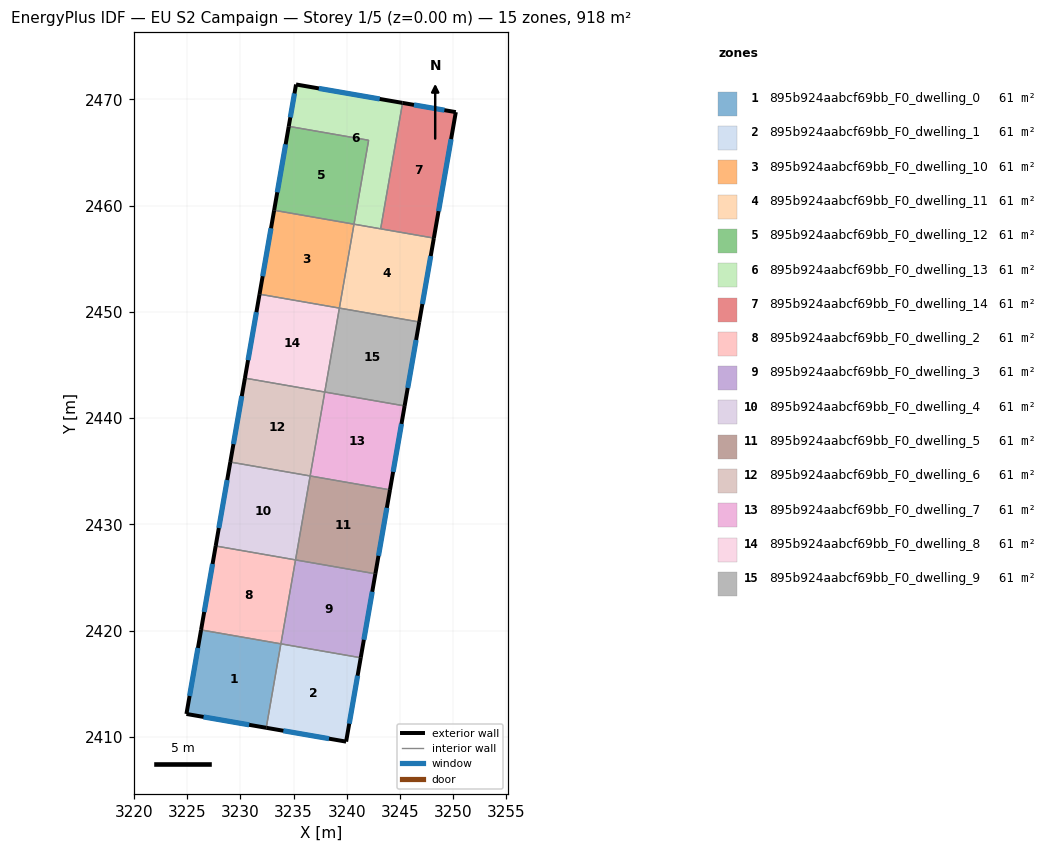
=== STOREY PLAN SPEC (per zone: floor XY polygon, exterior-wall plan segments, windows/doors) ===
zone 1: 895b924aabcf69bb_F0_dwelling_0  (61.2 m²)
  floor: (3233.80, 2418.75) (3232.43, 2410.85) (3224.91, 2412.15) (3226.29, 2420.06)
  exterior wall: (3224.91, 2412.15) – (3232.43, 2410.85)  [7.6 m]
    window: (3226.52, 2411.87) – (3230.82, 2411.13)  [7.5 m²]
  exterior wall: (3226.29, 2420.06) – (3224.91, 2412.15)  [8.0 m]
    window: (3226.00, 2418.37) – (3225.21, 2413.85)  [7.9 m²]
  interior walls: 2
zone 2: 895b924aabcf69bb_F0_dwelling_1  (61.2 m²)
  floor: (3241.32, 2417.44) (3239.95, 2409.55) (3232.43, 2410.85) (3233.80, 2418.75)
  exterior wall: (3239.95, 2409.55) – (3241.32, 2417.44)  [8.0 m]
    window: (3240.24, 2411.24) – (3241.03, 2415.75)  [7.9 m²]
  exterior wall: (3232.43, 2410.85) – (3239.95, 2409.55)  [7.6 m]
    window: (3234.04, 2410.57) – (3238.33, 2409.83)  [7.5 m²]
  interior walls: 2
zone 3: 895b924aabcf69bb_F0_dwelling_10  (61.2 m²)
  floor: (3240.69, 2458.26) (3239.31, 2450.36) (3231.79, 2451.67) (3233.17, 2459.57)
  exterior wall: (3233.17, 2459.57) – (3231.79, 2451.67)  [8.0 m]
    window: (3232.88, 2457.87) – (3232.09, 2453.36)  [7.9 m²]
  interior walls: 3
zone 4: 895b924aabcf69bb_F0_dwelling_11  (61.2 m²)
  floor: (3248.20, 2456.95) (3246.83, 2449.05) (3239.31, 2450.36) (3240.69, 2458.26)
  exterior wall: (3246.83, 2449.05) – (3248.20, 2456.95)  [8.0 m]
    window: (3247.12, 2450.74) – (3247.91, 2455.26)  [7.9 m²]
  interior walls: 4
zone 5: 895b924aabcf69bb_F0_dwelling_12  (61.2 m²)
  floor: (3242.06, 2466.16) (3240.69, 2458.26) (3233.17, 2459.57) (3234.55, 2467.46)
  exterior wall: (3234.55, 2467.46) – (3233.17, 2459.57)  [8.0 m]
    window: (3234.25, 2465.77) – (3233.46, 2461.26)  [7.9 m²]
  interior walls: 3
zone 6: 895b924aabcf69bb_F0_dwelling_13  (61.2 m²)
  floor: (3245.26, 2469.67) (3243.20, 2457.82) (3240.69, 2458.26) (3242.06, 2466.16) (3234.55, 2467.46) (3235.23, 2471.41)
  exterior wall: (3235.23, 2471.41) – (3234.55, 2467.46)  [4.0 m]
    window: (3235.09, 2470.56) – (3234.69, 2468.31)  [3.9 m²]
  exterior wall: (3245.26, 2469.67) – (3235.23, 2471.41)  [10.2 m]
    window: (3243.11, 2470.04) – (3237.38, 2471.04)  [10.0 m²]
  interior walls: 4
zone 7: 895b924aabcf69bb_F0_dwelling_14  (61.2 m²)
  floor: (3250.27, 2468.80) (3248.20, 2456.95) (3243.20, 2457.82) (3245.26, 2469.67)
  exterior wall: (3250.27, 2468.80) – (3245.26, 2469.67)  [5.1 m]
    window: (3249.20, 2468.99) – (3246.33, 2469.49)  [5.0 m²]
  exterior wall: (3248.20, 2456.95) – (3250.27, 2468.80)  [12.0 m]
    window: (3248.65, 2459.49) – (3249.83, 2466.26)  [11.8 m²]
  interior walls: 2
zone 8: 895b924aabcf69bb_F0_dwelling_2  (61.2 m²)
  floor: (3235.18, 2426.65) (3233.81, 2418.75) (3226.29, 2420.06) (3227.67, 2427.96)
  exterior wall: (3227.67, 2427.96) – (3226.29, 2420.06)  [8.0 m]
    window: (3227.37, 2426.27) – (3226.59, 2421.75)  [7.9 m²]
  interior walls: 3
zone 9: 895b924aabcf69bb_F0_dwelling_3  (61.2 m²)
  floor: (3242.70, 2425.35) (3241.32, 2417.44) (3233.81, 2418.75) (3235.18, 2426.65)
  exterior wall: (3241.32, 2417.44) – (3242.70, 2425.35)  [8.0 m]
    window: (3241.62, 2419.14) – (3242.40, 2423.65)  [7.9 m²]
  interior walls: 3
zone 10: 895b924aabcf69bb_F0_dwelling_4  (61.2 m²)
  floor: (3236.56, 2434.56) (3235.18, 2426.65) (3227.67, 2427.96) (3229.04, 2435.86)
  exterior wall: (3229.04, 2435.86) – (3227.67, 2427.96)  [8.0 m]
    window: (3228.75, 2434.17) – (3227.96, 2429.66)  [7.9 m²]
  interior walls: 3
zone 11: 895b924aabcf69bb_F0_dwelling_5  (61.2 m²)
  floor: (3244.07, 2433.25) (3242.70, 2425.35) (3235.18, 2426.65) (3236.56, 2434.56)
  exterior wall: (3242.70, 2425.35) – (3244.07, 2433.25)  [8.0 m]
    window: (3242.99, 2427.04) – (3243.78, 2431.55)  [7.9 m²]
  interior walls: 3
zone 12: 895b924aabcf69bb_F0_dwelling_6  (61.2 m²)
  floor: (3237.93, 2442.46) (3236.56, 2434.56) (3229.04, 2435.86) (3230.42, 2443.76)
  exterior wall: (3230.42, 2443.76) – (3229.04, 2435.86)  [8.0 m]
    window: (3230.12, 2442.07) – (3229.34, 2437.56)  [7.9 m²]
  interior walls: 3
zone 13: 895b924aabcf69bb_F0_dwelling_7  (61.2 m²)
  floor: (3245.45, 2441.15) (3244.07, 2433.25) (3236.56, 2434.56) (3237.93, 2442.46)
  exterior wall: (3244.07, 2433.25) – (3245.45, 2441.15)  [8.0 m]
    window: (3244.37, 2434.94) – (3245.16, 2439.46)  [7.9 m²]
  interior walls: 3
zone 14: 895b924aabcf69bb_F0_dwelling_8  (61.2 m²)
  floor: (3239.31, 2450.36) (3237.93, 2442.46) (3230.42, 2443.76) (3231.79, 2451.67)
  exterior wall: (3231.79, 2451.67) – (3230.42, 2443.76)  [8.0 m]
    window: (3231.50, 2449.97) – (3230.71, 2445.46)  [7.9 m²]
  interior walls: 3
zone 15: 895b924aabcf69bb_F0_dwelling_9  (61.2 m²)
  floor: (3246.83, 2449.05) (3245.45, 2441.15) (3237.93, 2442.46) (3239.31, 2450.36)
  exterior wall: (3245.45, 2441.15) – (3246.83, 2449.05)  [8.0 m]
    window: (3245.75, 2442.84) – (3246.53, 2447.36)  [7.9 m²]
  interior walls: 3

=== DERIVED (storey summary) ===
Building: EU S2 Campaign
Storey: 1 of 5  (floor level z = 0.00 m)
Storey gross floor area: 917.7 m²
Zones on this storey: 15
  - 895b924aabcf69bb_F0_dwelling_0: floor 61.2 m²; exterior wall 15.7 m (47.0 m²); 2 window(s) 15.3 m²; WWR 32.7%
  - 895b924aabcf69bb_F0_dwelling_1: floor 61.2 m²; exterior wall 15.6 m (46.9 m²); 2 window(s) 15.3 m²; WWR 32.7%
  - 895b924aabcf69bb_F0_dwelling_10: floor 61.2 m²; exterior wall 8.0 m (24.1 m²); 1 window(s) 7.9 m²; WWR 32.7%
  - 895b924aabcf69bb_F0_dwelling_11: floor 61.2 m²; exterior wall 8.0 m (24.1 m²); 1 window(s) 7.9 m²; WWR 32.7%
  - 895b924aabcf69bb_F0_dwelling_12: floor 61.2 m²; exterior wall 8.0 m (24.1 m²); 1 window(s) 7.9 m²; WWR 32.7%
  - 895b924aabcf69bb_F0_dwelling_13: floor 61.2 m²; exterior wall 14.2 m (42.5 m²); 2 window(s) 13.9 m²; WWR 32.7%
  - 895b924aabcf69bb_F0_dwelling_14: floor 61.2 m²; exterior wall 17.1 m (51.4 m²); 2 window(s) 16.8 m²; WWR 32.7%
  - 895b924aabcf69bb_F0_dwelling_2: floor 61.2 m²; exterior wall 8.0 m (24.1 m²); 1 window(s) 7.9 m²; WWR 32.7%
  - 895b924aabcf69bb_F0_dwelling_3: floor 61.2 m²; exterior wall 8.0 m (24.1 m²); 1 window(s) 7.9 m²; WWR 32.7%
  - 895b924aabcf69bb_F0_dwelling_4: floor 61.2 m²; exterior wall 8.0 m (24.1 m²); 1 window(s) 7.9 m²; WWR 32.7%
  - 895b924aabcf69bb_F0_dwelling_5: floor 61.2 m²; exterior wall 8.0 m (24.1 m²); 1 window(s) 7.9 m²; WWR 32.7%
  - 895b924aabcf69bb_F0_dwelling_6: floor 61.2 m²; exterior wall 8.0 m (24.1 m²); 1 window(s) 7.9 m²; WWR 32.7%
  - 895b924aabcf69bb_F0_dwelling_7: floor 61.2 m²; exterior wall 8.0 m (24.1 m²); 1 window(s) 7.9 m²; WWR 32.7%
  - 895b924aabcf69bb_F0_dwelling_8: floor 61.2 m²; exterior wall 8.0 m (24.1 m²); 1 window(s) 7.9 m²; WWR 32.7%
  - 895b924aabcf69bb_F0_dwelling_9: floor 61.2 m²; exterior wall 8.0 m (24.1 m²); 1 window(s) 7.9 m²; WWR 32.7%
Zone adjacency (shared interzone walls):
  - 895b924aabcf69bb_F0_dwelling_0 ↔ 895b924aabcf69bb_F0_dwelling_1
  - 895b924aabcf69bb_F0_dwelling_0 ↔ 895b924aabcf69bb_F0_dwelling_2
  - 895b924aabcf69bb_F0_dwelling_1 ↔ 895b924aabcf69bb_F0_dwelling_3
  - 895b924aabcf69bb_F0_dwelling_10 ↔ 895b924aabcf69bb_F0_dwelling_11
  - 895b924aabcf69bb_F0_dwelling_10 ↔ 895b924aabcf69bb_F0_dwelling_12
  - 895b924aabcf69bb_F0_dwelling_10 ↔ 895b924aabcf69bb_F0_dwelling_8
  - 895b924aabcf69bb_F0_dwelling_11 ↔ 895b924aabcf69bb_F0_dwelling_13
  - 895b924aabcf69bb_F0_dwelling_11 ↔ 895b924aabcf69bb_F0_dwelling_14
  - 895b924aabcf69bb_F0_dwelling_11 ↔ 895b924aabcf69bb_F0_dwelling_9
  - 895b924aabcf69bb_F0_dwelling_12 ↔ 895b924aabcf69bb_F0_dwelling_13
  - 895b924aabcf69bb_F0_dwelling_13 ↔ 895b924aabcf69bb_F0_dwelling_14
  - 895b924aabcf69bb_F0_dwelling_2 ↔ 895b924aabcf69bb_F0_dwelling_3
  - 895b924aabcf69bb_F0_dwelling_2 ↔ 895b924aabcf69bb_F0_dwelling_4
  - 895b924aabcf69bb_F0_dwelling_3 ↔ 895b924aabcf69bb_F0_dwelling_5
  - 895b924aabcf69bb_F0_dwelling_4 ↔ 895b924aabcf69bb_F0_dwelling_5
  - 895b924aabcf69bb_F0_dwelling_4 ↔ 895b924aabcf69bb_F0_dwelling_6
  - 895b924aabcf69bb_F0_dwelling_5 ↔ 895b924aabcf69bb_F0_dwelling_7
  - 895b924aabcf69bb_F0_dwelling_6 ↔ 895b924aabcf69bb_F0_dwelling_7
  - 895b924aabcf69bb_F0_dwelling_6 ↔ 895b924aabcf69bb_F0_dwelling_8
  - 895b924aabcf69bb_F0_dwelling_7 ↔ 895b924aabcf69bb_F0_dwelling_9
  - 895b924aabcf69bb_F0_dwelling_8 ↔ 895b924aabcf69bb_F0_dwelling_9